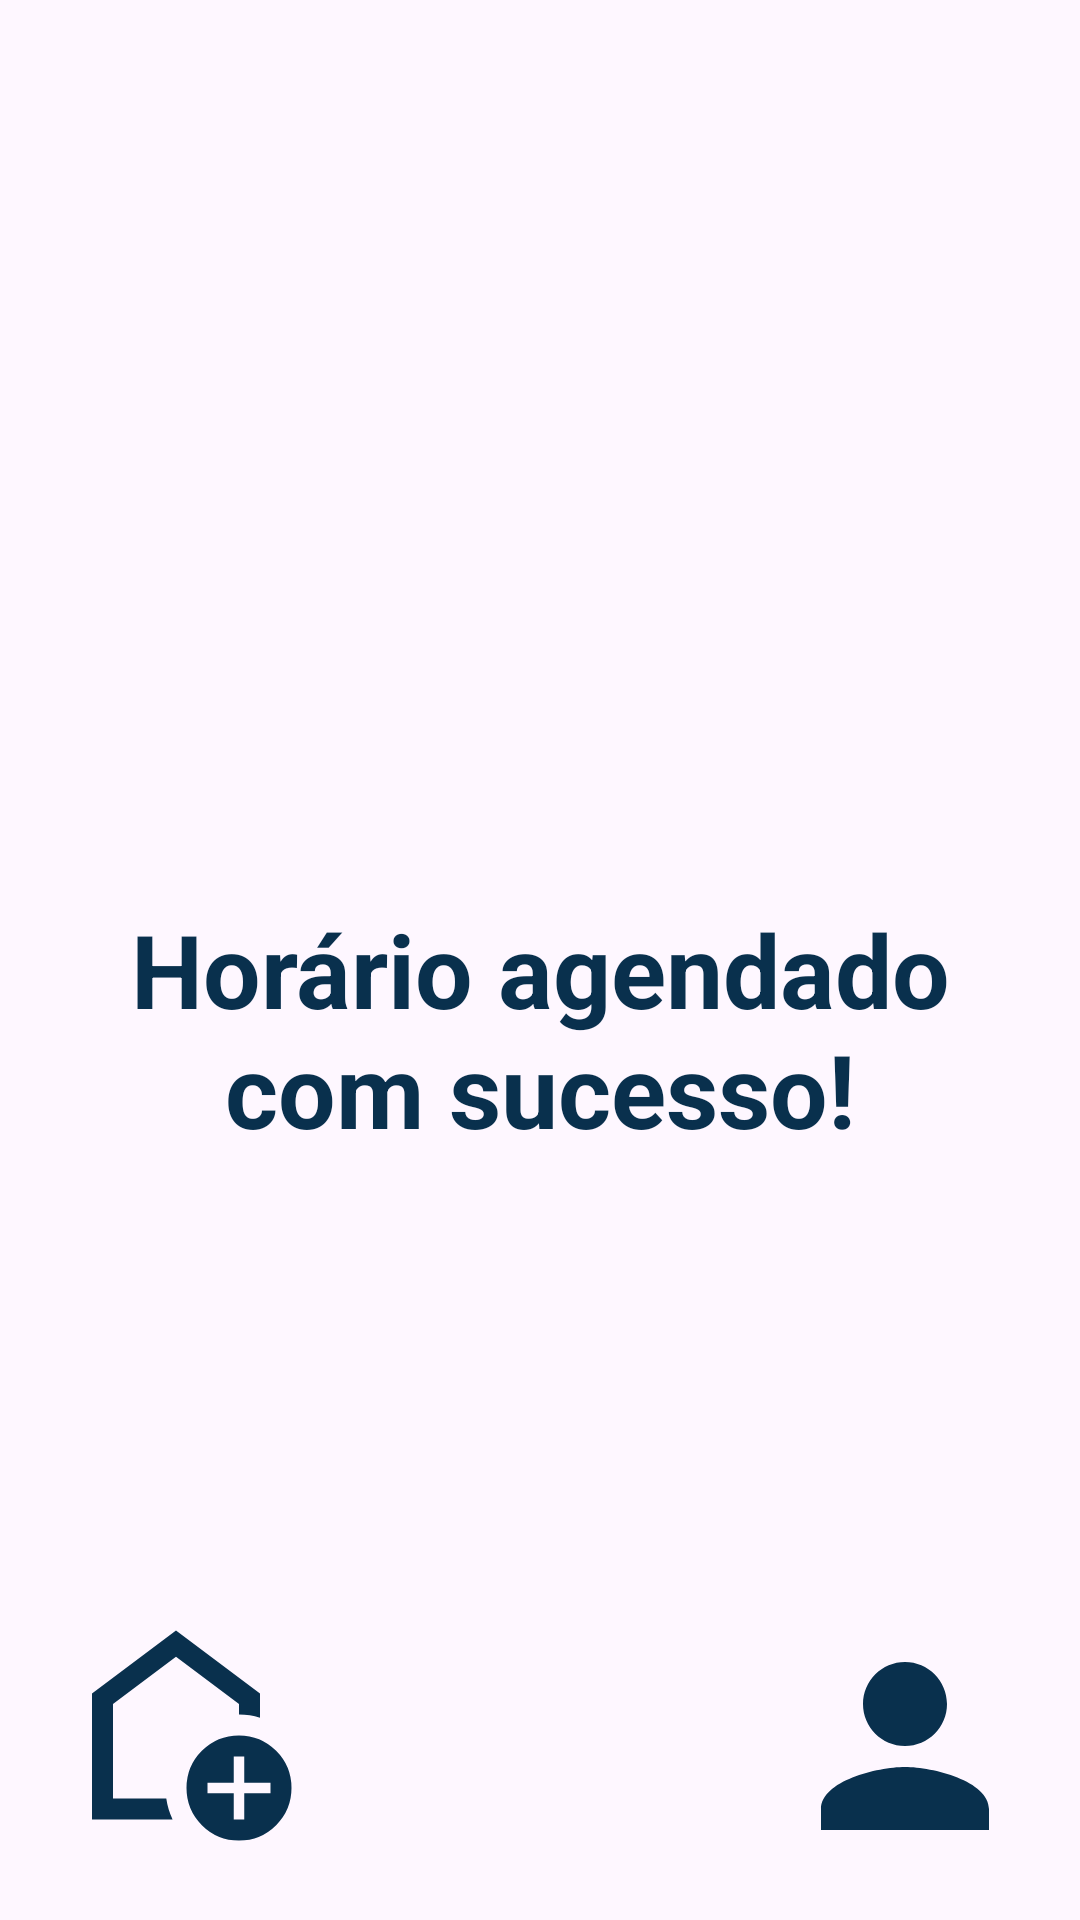

Layout XML and referenced resources for this Android screen:
<!-- AndroidManifest.xml: application theme Theme.DreamBarber -->
<!-- res/layout/activity_quinta_tela.xml -->
<?xml version="1.0" encoding="utf-8"?>
<androidx.constraintlayout.widget.ConstraintLayout xmlns:android="http://schemas.android.com/apk/res/android"
    xmlns:app="http://schemas.android.com/apk/res-auto"
    xmlns:tools="http://schemas.android.com/tools"
    android:id="@+id/main"
    android:layout_width="match_parent"
    android:layout_height="match_parent"
    tools:context=".QuintaTela">

    <TextView
        android:id="@+id/textView"
        android:layout_width="333dp"
        android:layout_height="80dp"
        android:text="Horário agendado com sucesso!"
        android:textAlignment="center"
        android:textColor="#09304D"
        android:textSize="34sp"
        android:textStyle="bold"
        app:layout_constraintBottom_toBottomOf="parent"
        app:layout_constraintEnd_toEndOf="parent"
        app:layout_constraintStart_toStartOf="parent"
        app:layout_constraintTop_toBottomOf="@+id/imageView"
        app:layout_constraintVertical_bias="0.317" />

    <ImageView
        android:id="@+id/imageView"
        android:layout_width="164dp"
        android:layout_height="164dp"
        android:layout_marginTop="16dp"
        app:layout_constraintEnd_toEndOf="parent"
        app:layout_constraintStart_toStartOf="parent"
        app:layout_constraintTop_toTopOf="parent"
        app:srcCompat="@drawable/logo_barbearia_cf" />

    <ImageView
        android:id="@+id/icHome"
        android:layout_width="85dp"
        android:layout_height="84dp"
        android:layout_margin="16dp"
        app:layout_constraintBottom_toBottomOf="parent"
        app:layout_constraintStart_toStartOf="parent"
        app:srcCompat="@drawable/home_ic" />

    <ImageView
        android:id="@+id/icPerfil"
        android:layout_width="85dp"
        android:layout_height="84dp"
        android:layout_margin="16dp"
        android:layout_marginBottom="16dp"
        app:layout_constraintBottom_toBottomOf="parent"
        app:layout_constraintEnd_toEndOf="parent"
        app:srcCompat="@drawable/pessoa_ic" />

</androidx.constraintlayout.widget.ConstraintLayout>
<!-- resources referenced by this layout -->
<resources>
  <!-- drawable home_ic (drawable) -->
  <vector xmlns:android="http://schemas.android.com/apk/res/android" android:height="24dp" android:tint="#09304D" android:viewportHeight="960" android:viewportWidth="960" android:width="24dp">
        
      <path android:fillColor="@android:color/white" android:pathData="M700,760L740,760L740,660L840,660L840,620L740,620L740,520L700,520L700,620L600,620L600,660L700,660L700,760ZM720,840Q637,840 578.5,781.5Q520,723 520,640Q520,557 578.5,498.5Q637,440 720,440Q803,440 861.5,498.5Q920,557 920,640Q920,723 861.5,781.5Q803,840 720,840ZM160,760L160,280L480,40L800,280L800,372Q781,366 761,363Q741,360 720,360L720,320L480,140L240,320L240,680L443,680Q446,701 452,721Q458,741 467,760L160,760ZM480,410L480,410L480,410L480,410L480,410Q480,410 480,410Q480,410 480,410Q480,410 480,410Q480,410 480,410Z"/>
      
  </vector>
  <!-- drawable pessoa_ic (drawable) -->
  <vector xmlns:android="http://schemas.android.com/apk/res/android" android:height="24dp" android:tint="#09304D" android:viewportHeight="24" android:viewportWidth="24" android:width="24dp">
        
      <path android:fillColor="@android:color/white" android:pathData="M12,12c2.21,0 4,-1.79 4,-4s-1.79,-4 -4,-4 -4,1.79 -4,4 1.79,4 4,4zM12,14c-2.67,0 -8,1.34 -8,4v2h16v-2c0,-2.66 -5.33,-4 -8,-4z"/>
      
  </vector>
  <style name="Theme.DreamBarber" parent="Base.Theme.DreamBarber" />
  <style name="Base.Theme.DreamBarber" parent="Theme.Material3.DayNight.NoActionBar">
          
          
      </style>
</resources>
